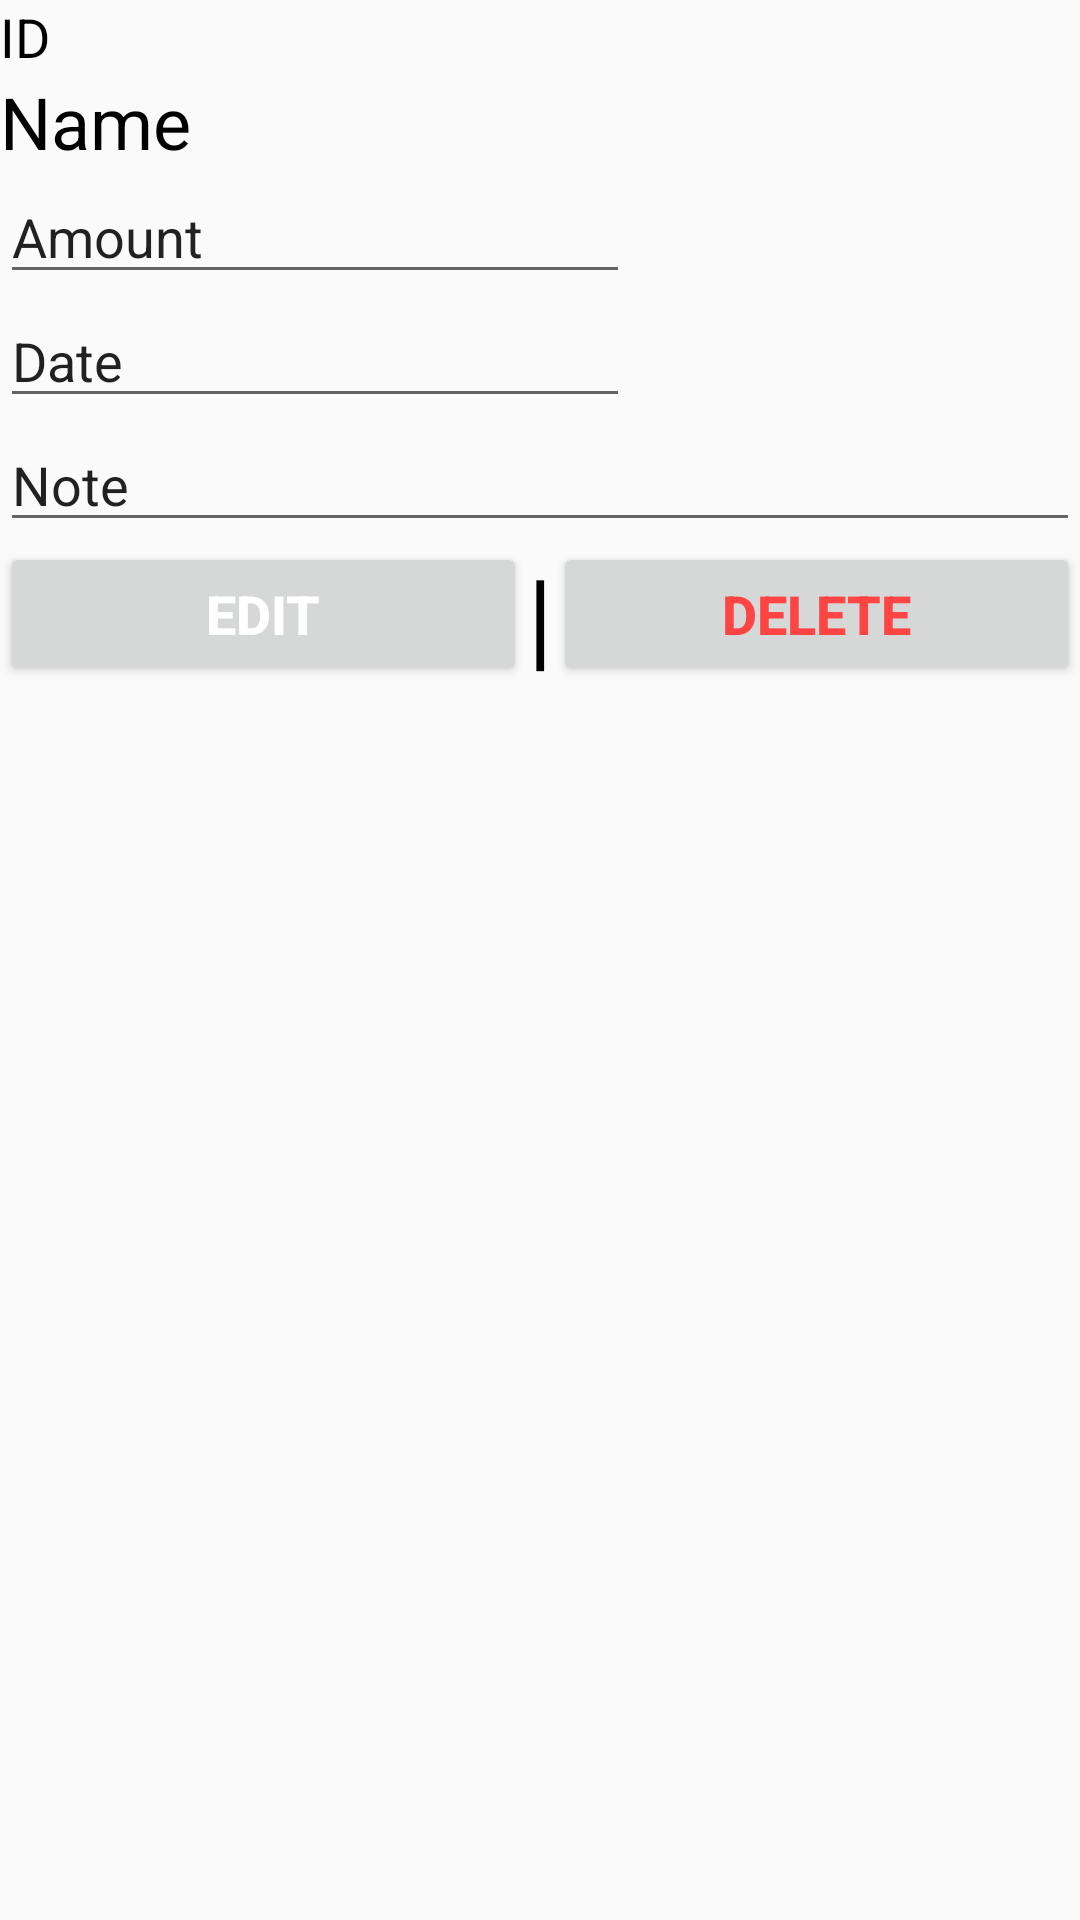

This screen was rendered from an Android layout file. Write that file and the resources it references.
<!-- AndroidManifest.xml: application theme AppTheme -->
<!-- res/layout/edit_expense_in_history.xml -->
<?xml version="1.0" encoding="utf-8"?>
<RelativeLayout xmlns:android="http://schemas.android.com/apk/res/android"
    android:layout_width="match_parent"
    android:layout_height="wrap_content"
    android:layout_margin="3dp"
    android:orientation="vertical">

    <TextView
        android:id="@+id/txtID"
        android:layout_width="wrap_content"
        android:layout_height="wrap_content"
        android:text="ID"
        android:textColor="@android:color/background_dark"
        android:textSize="18sp"
        android:layout_alignParentTop="true"
        android:layout_alignParentLeft="true"
        android:layout_alignParentStart="true" />

    <TextView
        android:id="@+id/editCatName"
        android:layout_width="wrap_content"
        android:layout_height="wrap_content"
        android:editable="false"
        android:ems="10"
        android:inputType="textPersonName"
        android:text="Name"
        android:textColor="@android:color/black"
        android:textSize="24sp"
        android:layout_below="@+id/txtID"
        android:layout_alignParentLeft="true"
        android:layout_alignParentStart="true" />

    <EditText
        android:id="@+id/editCatAmount"
        android:layout_width="wrap_content"
        android:layout_height="wrap_content"
        android:ems="10"
        android:inputType="textPersonName"
        android:text="Amount"
        android:layout_below="@+id/editCatName"
        android:layout_alignParentLeft="true"
        android:layout_alignParentStart="true" />

    <EditText
        android:id="@+id/editCatDate"
        android:layout_width="wrap_content"
        android:layout_height="wrap_content"
        android:layout_alignParentLeft="true"
        android:layout_alignParentStart="true"
        android:layout_below="@+id/editCatAmount"
        android:ems="10"
        android:inputType="textPersonName"
        android:text="Date"
        android:layout_alignRight="@+id/editCatAmount"
        android:layout_alignEnd="@+id/editCatAmount" />

    <EditText
        android:id="@+id/editCatNote"
        android:layout_width="wrap_content"
        android:layout_height="wrap_content"
        android:layout_alignParentEnd="true"
        android:layout_alignParentLeft="true"
        android:layout_alignParentRight="true"
        android:layout_alignParentStart="true"
        android:layout_below="@+id/editCatDate"
        android:ems="10"
        android:inputType="textPersonName"
        android:text="Note" />

    <Button
        android:id="@+id/btnCatEdit"
        android:layout_width="wrap_content"
        android:layout_height="wrap_content"
        android:layout_alignParentLeft="true"
        android:layout_alignParentStart="true"
        android:layout_below="@+id/editCatNote"
        android:layout_toLeftOf="@+id/textView17"
        android:layout_toStartOf="@+id/textView17"
        android:drawableLeft="@mipmap/editwhite"
        android:text="Edit"
        android:textColor="@android:color/background_light"
        android:textSize="18sp"
        android:textStyle="bold" />

    <Button
        android:id="@+id/btnCatCancel"
        android:layout_width="wrap_content"
        android:layout_height="wrap_content"
        android:layout_alignParentEnd="true"
        android:layout_alignParentRight="true"
        android:layout_below="@+id/editCatNote"
        android:layout_toEndOf="@+id/textView17"
        android:layout_toRightOf="@+id/textView17"
        android:drawableLeft="@mipmap/deletewhite"
        android:text="Delete"
        android:textColor="@android:color/holo_red_light"
        android:textSize="18sp"
        android:textStyle="bold" />

    <TextView
        android:id="@+id/textView17"
        android:layout_width="wrap_content"
        android:layout_height="wrap_content"
        android:layout_below="@+id/editCatNote"
        android:layout_centerHorizontal="true"
        android:text="|"
        android:textSize="36sp" />

</RelativeLayout>
<!-- resources referenced by this layout -->
<resources>
  <style name="AppTheme" parent="Theme.AppCompat.Light.DarkActionBar">
          
  
  
  
          <item name="android:textColor">@android:color/black</item>
      </style>
</resources>
